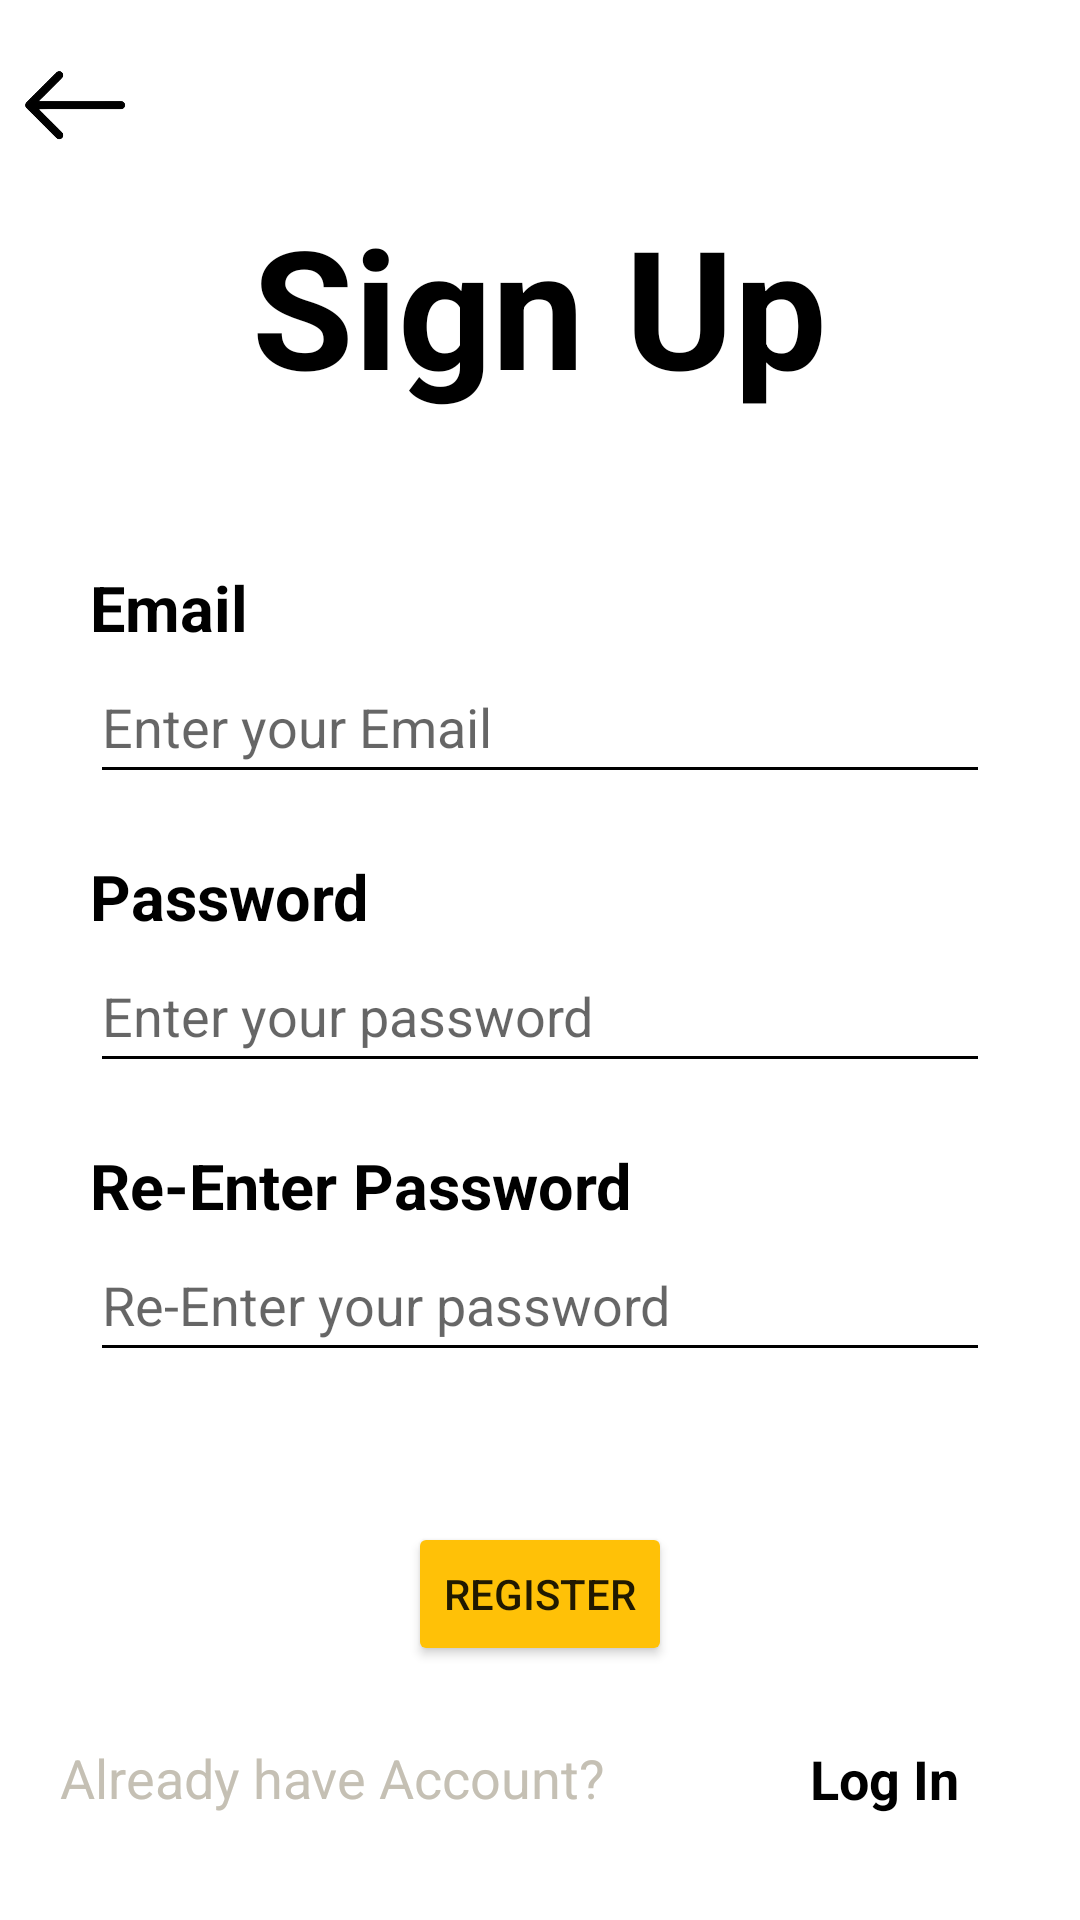

Android layout source for this screen:
<!-- AndroidManifest.xml: application theme Theme.Movie_Project_One -->
<!-- res/layout/activity_register.xml -->
<?xml version="1.0" encoding="utf-8"?>
<LinearLayout xmlns:android="http://schemas.android.com/apk/res/android"
    xmlns:app="http://schemas.android.com/apk/res-auto"
    xmlns:tools="http://schemas.android.com/tools"
    android:id="@+id/main"
    android:layout_width="match_parent"
    android:layout_height="match_parent"
    tools:context=".Activities.RegisterActivity"
    android:orientation="vertical"
    android:background="@color/white">

    <ImageView
        android:layout_width="50dp"
        android:layout_height="50dp"
        android:src="@drawable/back_button"
        android:layout_marginTop="10dp"
        android:id="@+id/buttonback"/>


    <TextView
        android:layout_width="wrap_content"
        android:layout_height="wrap_content"
        android:text="Sign Up"
        android:textStyle="bold"
        android:textColor="@color/black"
        android:textSize="55sp"
        android:id="@+id/SignUp"
        android:layout_gravity="center"
        android:layout_marginTop="5dp"
        />

    <TextView
        android:layout_width="wrap_content"
        android:layout_height="wrap_content"
        android:text="Email"
        android:textStyle="bold"
        android:textColor="@color/black"
        android:layout_marginTop="50dp"
        android:textSize="21sp"
        android:layout_marginStart="30dp"
        android:id="@+id/email"

        />
    <EditText
        android:id="@+id/EmailAddress"
        android:layout_width="match_parent"
        android:layout_height="48dp"
        android:ems="10"
        android:inputType="textEmailAddress"
        android:hint="Enter your Email"
        android:layout_marginStart="30dp"
        android:layout_marginEnd="30dp"
        android:backgroundTint="@color/black"
        android:textColor="@color/black"
        />

    <TextView
        android:layout_width="wrap_content"
        android:layout_height="wrap_content"
        android:text="Password"
        android:textStyle="bold"
        android:textColor="@color/black"
        android:textSize="21sp"
        android:layout_marginStart="30dp"
        android:layout_marginTop="20dp"
        android:id="@+id/password"

        />

    <EditText
        android:id="@+id/Password"
        android:layout_width="match_parent"
        android:layout_height="48dp"
        android:ems="10"
        android:inputType="textPassword"
        android:layout_marginStart="30dp"
        android:layout_marginEnd="30dp"
        android:hint="Enter your password"
        android:backgroundTint="@color/black"
        android:textColor="@color/black"/>

    <TextView
        android:layout_width="wrap_content"
        android:layout_height="wrap_content"
        android:text="Re-Enter Password"
        android:textStyle="bold"
        android:textColor="@color/black"
        android:textSize="21sp"
        android:layout_marginStart="30dp"
        android:layout_marginTop="20dp"
        android:id="@+id/ReEnter" />

    <EditText
        android:id="@+id/ReEnterPassword"
        android:layout_width="match_parent"
        android:layout_height="48dp"
        android:ems="10"
        android:inputType="textPassword"
        android:hint="Re-Enter your password"
        android:layout_marginStart="30dp"
        android:layout_marginEnd="30dp"
        android:backgroundTint="@color/black"
        android:textColor="@color/black"/>

    <Button
        android:layout_width="wrap_content"
        android:layout_height="wrap_content"
        android:text="Register"
        android:layout_gravity="center"
        android:backgroundTint="@color/yellow"
        android:layout_marginTop="50dp"
        android:id="@+id/RegButton"/>

    <TextView
        android:layout_width="wrap_content"
        android:layout_height="30dp"
        android:text="Already have Account?"
        android:layout_marginTop="25dp"
        android:layout_marginStart="20dp"
        android:textSize="18sp"
        android:textColor="@color/grey"
        />


    <TextView
        android:layout_width="wrap_content"
        android:layout_height="30dp"
        android:text="Log In"
        android:layout_marginStart="270dp"
        android:textSize="18sp"
        android:layout_marginTop="-30dp"
        android:textStyle="bold"
        android:textColor="@color/black"
        android:id="@+id/loginButton"
        />

</LinearLayout>
<!-- resources referenced by this layout -->
<resources>
  <color name="black">#FF000000</color>
  <color name="grey">#C5C0B4</color>
  <color name="white">#FFFFFFFF</color>
  <color name="yellow">#FFC107</color>
  <!-- drawable back_button: png bitmap (drawable, 24559 bytes) -->
  <style name="Theme.Movie_Project_One" parent="Base.Theme.Movie_Project_One" />
  <style name="Base.Theme.Movie_Project_One" parent="Theme.MaterialComponents.DayNight.NoActionBar">
          
          
      </style>
</resources>
